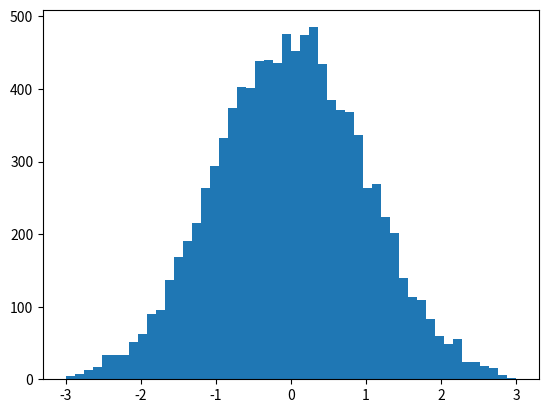

Here is the Python script that generated this plot:
import numpy as np
import matplotlib.pyplot as plt

a = np.random.randn(100, 100)
plt.hist(a.flatten(), 50, range=(-3,3))
plt.show() 